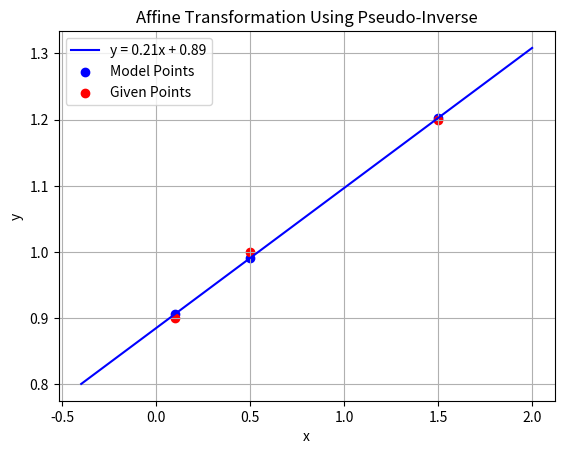

Write the Python code that produced this figure.
import numpy as np
import matplotlib.pyplot as plt

# Define the given points
pt1 = [0.5, 1]
pt2 = [0.1, 0.9]
pt3 = [1.5, 1.2]

# Build the equation in matrix form
# The equation is represented as Ax = b
# where A is the matrix of x-coordinates and ones (for the constant term),
# x are the coefficients we want to find (for the line equation y = mx + c),
A = np.array([[pt1[0], 1],
              [pt2[0], 1],
              [pt3[0], 1]])

# b is the y-coordinates of the given points.
b =  np.array([pt1[1], pt2[1], pt3[1]])

# Calculate the pseudo-inverse of A
# This helps us find a solution even if A is not a square matrix
pseudo_inverse_A = np.linalg.inv(A.T @ A) @ A.T

# Compute x the coefficient of the affine transform  y = ax + b
coefficients = pseudo_inverse_A @ b

# Visualize the given points and the resulting line
x_values = np.linspace(min(pt1[0], pt2[0], pt3[0]) - 0.5, max(pt1[0], pt2[0], pt3[0]) + 0.5, 400)
y_values = coefficients[0] * x_values + coefficients[1]
plt.plot(x_values, y_values, color='blue', label=f'y = {coefficients[0]:.2f}x + {coefficients[1]:.2f}')
plt.scatter([pt1[0], pt2[0], pt3[0]],
            [coefficients[0] * pt1[0] + coefficients[1],
             coefficients[0] *  pt2[0] + coefficients[1],
             coefficients[0] *  pt3[0] + coefficients[1],
             ], 
            color='blue', label='Model Points')
plt.scatter([pt1[0], pt2[0], pt3[0]], [pt1[1], pt2[1], pt3[1]], color='red', label='Given Points')
plt.legend()
plt.title('Affine Transformation Using Pseudo-Inverse')
plt.xlabel('x')
plt.ylabel('y')
plt.grid(True)
plt.show()

print(f"Coefficients (a, b) of the affine transformation y = ax + b are: {coefficients}")
